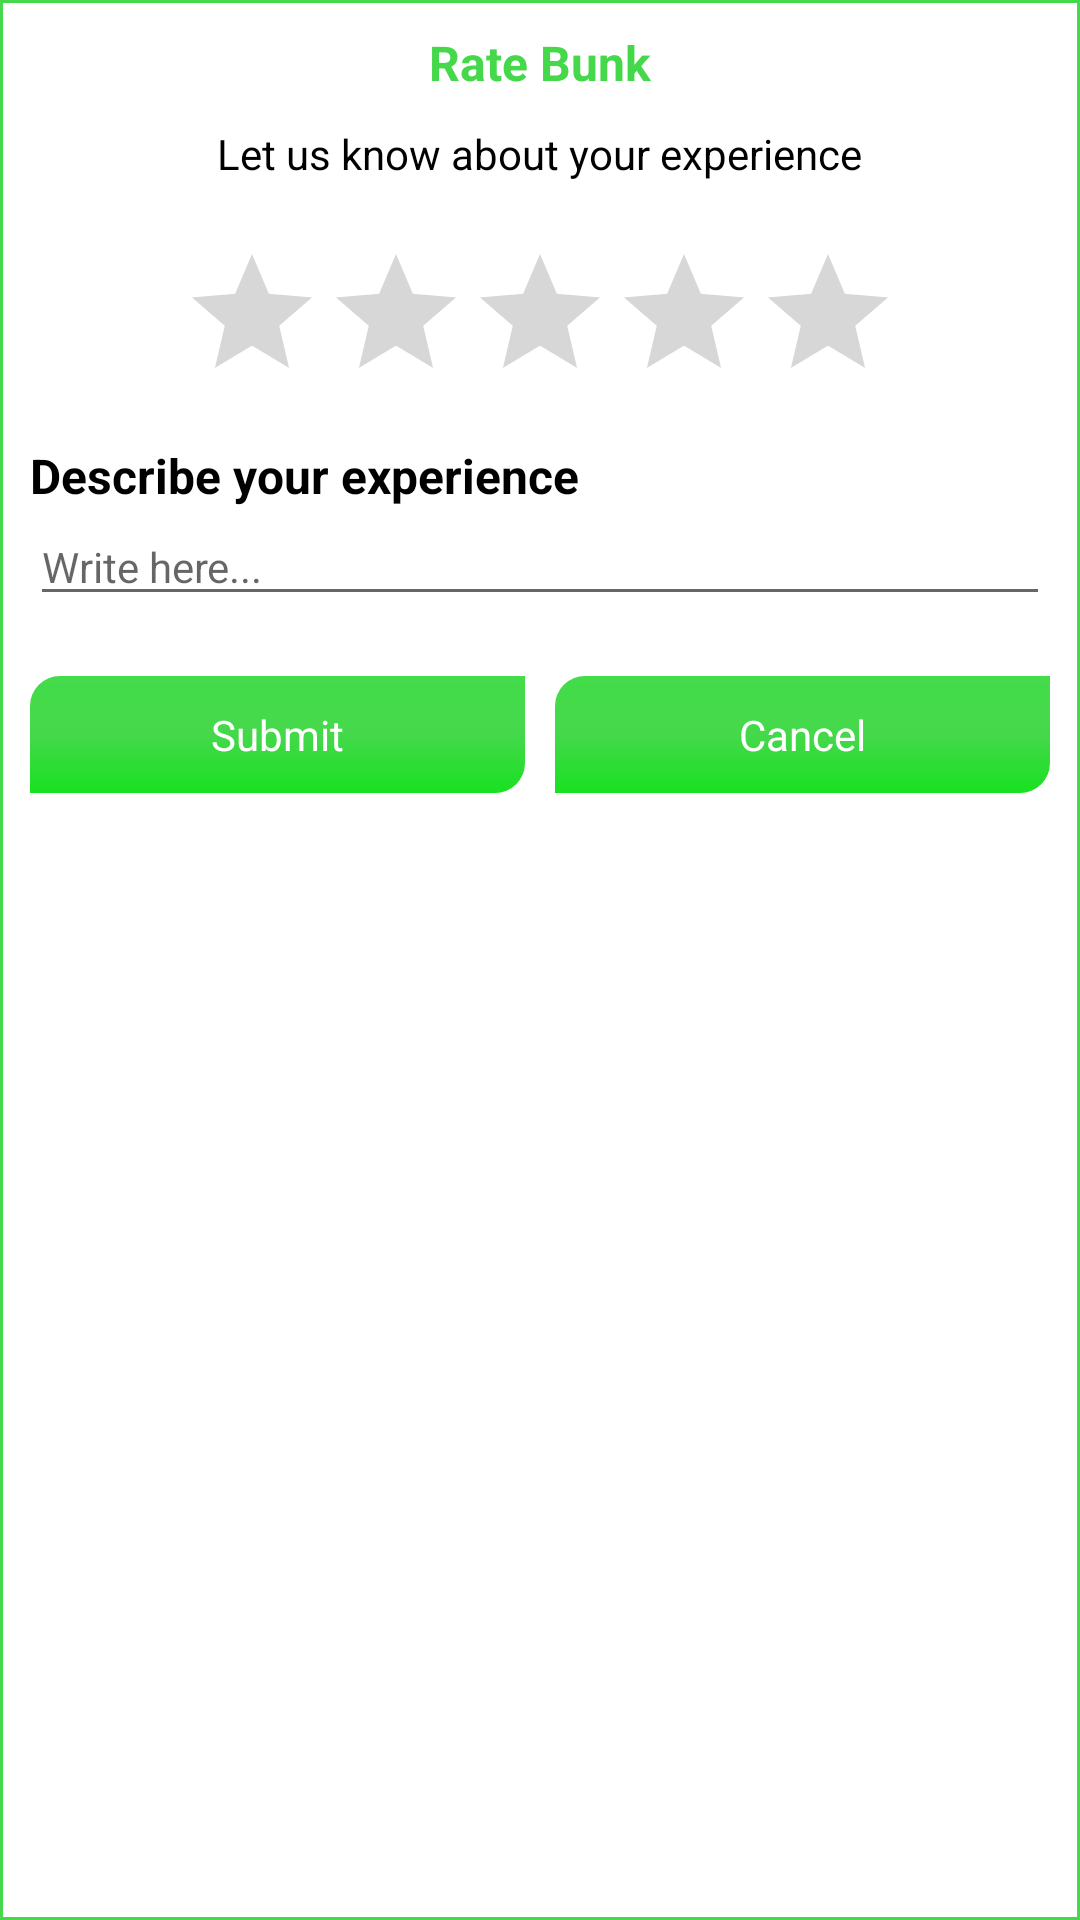

This screen was rendered from an Android layout file. Write that file and the resources it references.
<!-- AndroidManifest.xml: application theme Theme.Bunk -->
<!-- res/layout/dailog_feedback.xml -->
<?xml version="1.0" encoding="utf-8"?>
<LinearLayout
    android:background="@drawable/stroke_main"
    android:orientation="vertical"
    android:padding="10dp"
    xmlns:android="http://schemas.android.com/apk/res/android" android:layout_width="match_parent"
    android:layout_height="wrap_content">

    <TextView
        android:layout_width="wrap_content"
        android:layout_height="wrap_content"
        android:layout_gravity="center"
        style="@style/Heading"
        android:gravity="center"
        android:textColor="@color/appcolor"
        android:text="@string/rate_bunk"/>


    <TextView
        android:layout_marginTop="10dp"
        android:layout_width="wrap_content"
        android:layout_height="wrap_content"
        style="@style/normalText"
        android:text="Let us know about your experience"
        android:layout_gravity="center"
        android:gravity="center"/>


    <RatingBar
        android:layout_width="wrap_content"
        android:layout_height="wrap_content"
        android:layout_gravity="center"
        android:paddingTop="20dp"
        android:id="@+id/ratingBar"/>


    <TextView
        style="@style/Heading"
        android:layout_width="match_parent"
        android:layout_height="wrap_content"
        android:layout_marginTop="10dp"
        android:text="@string/describe_your_experience" />

    <EditText
        android:id="@+id/et_rating"
        style="@style/normalText"
        android:layout_width="match_parent"
        android:hint="Write here..."
        android:layout_height="wrap_content"
        android:inputType="text"
        android:maxLines="3"/>




    <LinearLayout
        android:layout_marginTop="20dp"
        android:layout_width="match_parent"
        android:layout_height="wrap_content"
        android:orientation="horizontal">

        <TextView
            android:id="@+id/btn_yes"
            android:gravity="center"
            android:layout_width="0dp"
            android:layout_height="wrap_content"
            android:layout_weight=".5"
            android:textColor="@color/white"
            android:background="@drawable/button_bg"
            android:padding="10dp"
            android:layout_marginRight="5dp"
            android:text="@string/submit"/>
        <TextView
            android:id="@+id/btn_no"
            android:layout_marginLeft="5dp"
            android:gravity="center"
            android:layout_width="0dp"
            android:layout_height="wrap_content"
            android:layout_weight=".5"
            android:textColor="@color/white"
            android:background="@drawable/button_bg"
            android:padding="10dp"
            android:text="@string/cancel"/>

    </LinearLayout>

</LinearLayout>
<!-- resources referenced by this layout -->
<resources>
  <color name="appcolor">#45D84B</color>
  <color name="white">#FFFFFFFF</color>
  <!-- drawable button_bg (drawable) -->
  <?xml version="1.0" encoding="utf-8"?>
  <shape xmlns:android="http://schemas.android.com/apk/res/android"
      android:shape="rectangle">
      <corners
          android:bottomRightRadius="10dp"
          android:topLeftRadius="10dp" />
  
      <gradient
          android:angle="90"
          android:centerColor="@color/appcolor"
          android:endColor="@color/btncolor"
          android:startColor="@color/btncolor1" />
  
  
  </shape>
  <!-- drawable stroke_main (drawable) -->
  <?xml version="1.0" encoding="utf-8"?>
  <shape xmlns:android="http://schemas.android.com/apk/res/android">
  
  
  
  
      <stroke android:color="@color/appcolor"
          android:width="1dp"
          />
      <solid android:color="@color/white"/>
  
  </shape>
  <string name="cancel">Cancel</string>
  <string name="describe_your_experience">Describe your experience</string>
  <string name="rate_bunk">Rate Bunk</string>
  <string name="submit">Submit</string>
  <style name="Heading" parent="TextAppearance.AppCompat">
          <item name="android:textStyle">bold</item>
          <item name="android:animation">@anim/text_animation</item>
          <item name="android:textSize">16sp</item>
          <item name="android:textColor">@color/black</item>
      </style>
  <style name="normalText" parent="TextAppearance.AppCompat">
          <item name="android:textSize">14sp</item>
          <item name="android:textColor">@color/black</item>
      </style>
  <style name="Theme.Bunk" parent="Theme.MaterialComponents.DayNight.NoActionBar">
          
          <item name="colorPrimary">@color/purple_500</item>
          <item name="colorPrimaryVariant">@color/purple_700</item>
          <item name="colorOnPrimary">#FFFFFF</item>
          
          <item name="colorSecondary">@color/teal_200</item>
          <item name="colorSecondaryVariant">@color/teal_700</item>
          <item name="colorOnSecondary">@color/black</item>
          
          <item name="android:statusBarColor" tools:targetApi="l">?attr/colorPrimaryVariant</item>
          
          <item name="backgroundColor">#E2E1E3</item>
      </style>
  <color name="btncolor">#44DC4A</color>
  <color name="btncolor1">#18E120</color>
  <color name="black">#FF000000</color>
  <color name="purple_500">#FF6200EE</color>
  <color name="purple_700">#FF3700B3</color>
  <color name="teal_200">#45D84B</color>
  <color name="teal_700">#45D84B</color>
</resources>
